Photos from the image-classification dataset "data" in the GitHub repository Marshall-mk/EggPlantDisease. Its 7 classes are: healthy leaf, insect pest disease, leaf spot disease, mosaic virus disease, small leaf disease, white mold disease, wilt disease.

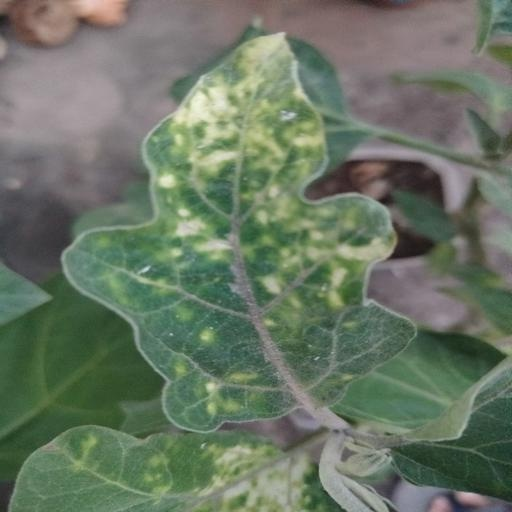
Label: leaf spot disease

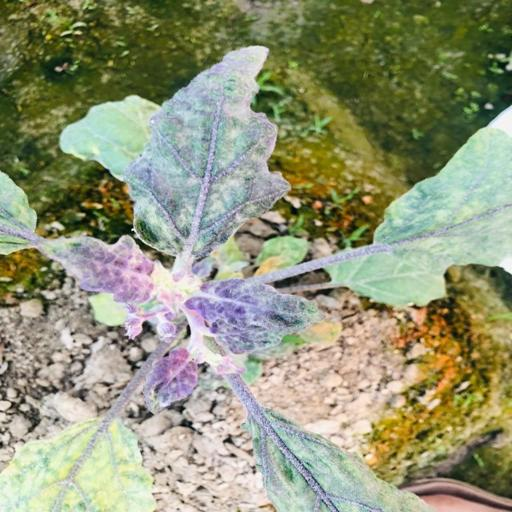
Label: small leaf disease

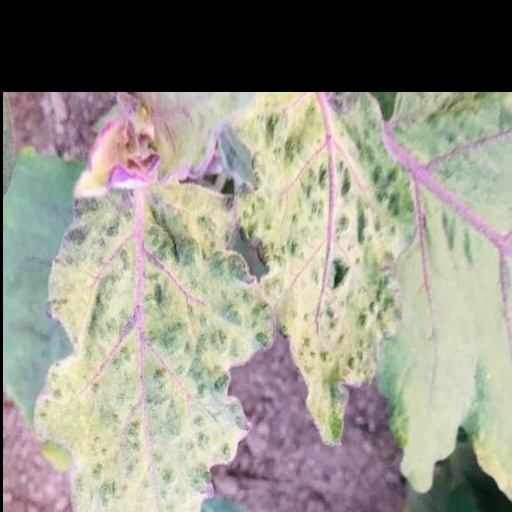
Label: mosaic virus disease

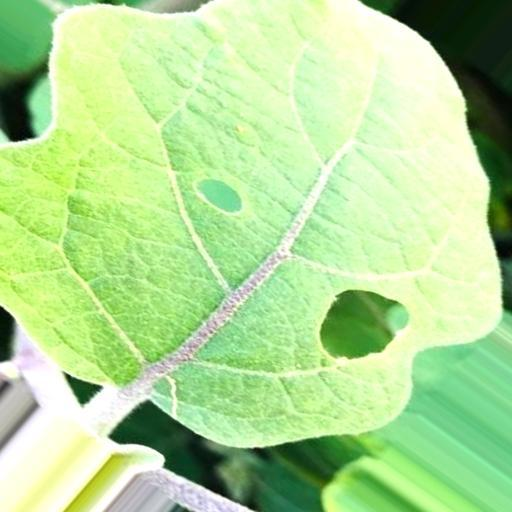
Label: insect pest disease

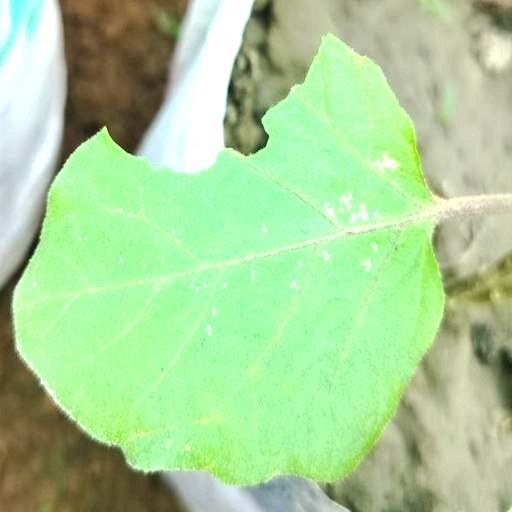
Label: white mold disease

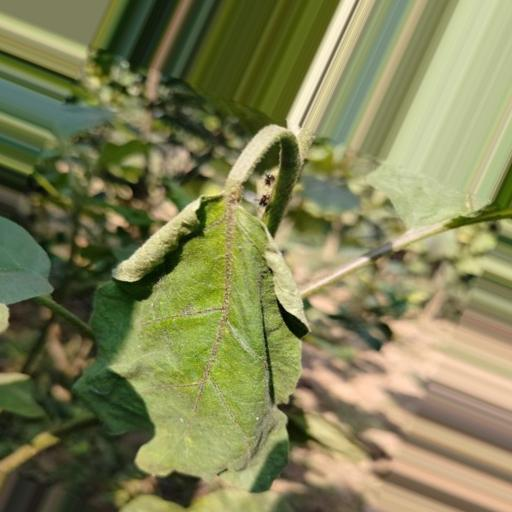
Label: wilt disease
